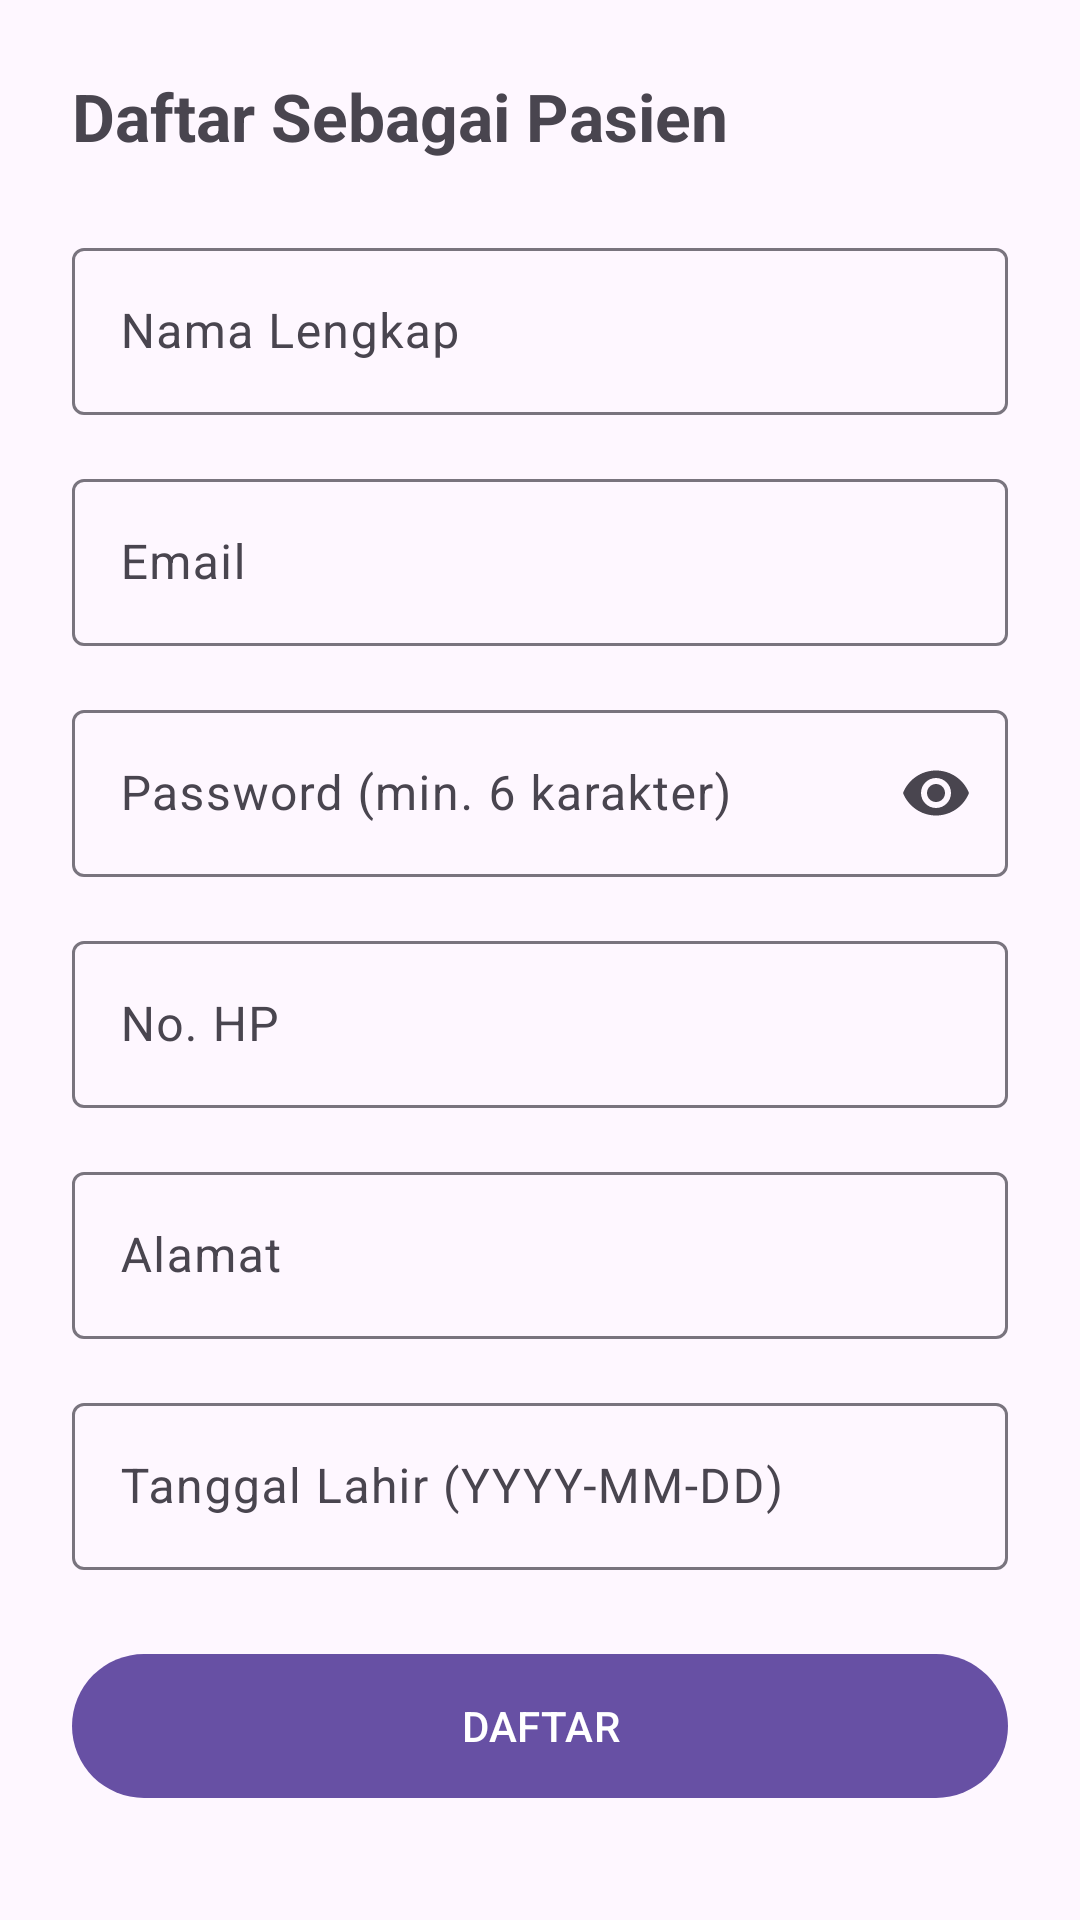

Reconstruct the res/layout file that produces this screen, plus the resources it refers to.
<!-- AndroidManifest.xml: application theme Theme.MediLab -->
<!-- res/layout/activity_register_patient.xml -->
<?xml version="1.0" encoding="utf-8"?>
<ScrollView xmlns:android="http://schemas.android.com/apk/res/android"
    xmlns:app="http://schemas.android.com/apk/res-auto"
    android:layout_width="match_parent"
    android:layout_height="match_parent">

    <LinearLayout
        android:layout_width="match_parent"
        android:layout_height="wrap_content"
        android:orientation="vertical"
        android:padding="24dp">

        <TextView
            android:layout_width="wrap_content"
            android:layout_height="wrap_content"
            android:text="Daftar Sebagai Pasien"
            android:textSize="22sp"
            android:textStyle="bold"
            android:layout_marginBottom="24dp"/>

        <com.google.android.material.textfield.TextInputLayout
            android:layout_width="match_parent"
            android:layout_height="wrap_content"
            android:layout_marginBottom="16dp">
            <com.google.android.material.textfield.TextInputEditText
                android:id="@+id/etNama"
                android:layout_width="match_parent"
                android:layout_height="wrap_content"
                android:hint="Nama Lengkap"/>
        </com.google.android.material.textfield.TextInputLayout>

        <com.google.android.material.textfield.TextInputLayout
            android:layout_width="match_parent"
            android:layout_height="wrap_content"
            android:layout_marginBottom="16dp">
            <com.google.android.material.textfield.TextInputEditText
                android:id="@+id/etEmail"
                android:layout_width="match_parent"
                android:layout_height="wrap_content"
                android:hint="Email"
                android:inputType="textEmailAddress"/>
        </com.google.android.material.textfield.TextInputLayout>

        <com.google.android.material.textfield.TextInputLayout
            android:layout_width="match_parent"
            android:layout_height="wrap_content"
            android:layout_marginBottom="16dp"
            app:endIconMode="password_toggle">
            <com.google.android.material.textfield.TextInputEditText
                android:id="@+id/etPassword"
                android:layout_width="match_parent"
                android:layout_height="wrap_content"
                android:hint="Password (min. 6 karakter)"
                android:inputType="textPassword"/>
        </com.google.android.material.textfield.TextInputLayout>

        <com.google.android.material.textfield.TextInputLayout
            android:layout_width="match_parent"
            android:layout_height="wrap_content"
            android:layout_marginBottom="16dp">
            <com.google.android.material.textfield.TextInputEditText
                android:id="@+id/etNoHP"
                android:layout_width="match_parent"
                android:layout_height="wrap_content"
                android:hint="No. HP"
                android:inputType="phone"/>
        </com.google.android.material.textfield.TextInputLayout>

        <com.google.android.material.textfield.TextInputLayout
            android:layout_width="match_parent"
            android:layout_height="wrap_content"
            android:layout_marginBottom="16dp">
            <com.google.android.material.textfield.TextInputEditText
                android:id="@+id/etAlamat"
                android:layout_width="match_parent"
                android:layout_height="wrap_content"
                android:hint="Alamat"/>
        </com.google.android.material.textfield.TextInputLayout>

        <com.google.android.material.textfield.TextInputLayout
            android:layout_width="match_parent"
            android:layout_height="wrap_content"
            android:layout_marginBottom="24dp">
            <com.google.android.material.textfield.TextInputEditText
                android:id="@+id/etTanggalLahir"
                android:layout_width="match_parent"
                android:layout_height="wrap_content"
                android:hint="Tanggal Lahir (YYYY-MM-DD)"
                android:inputType="date"/>
        </com.google.android.material.textfield.TextInputLayout>

        <com.google.android.material.button.MaterialButton
            android:id="@+id/btnRegister"
            android:layout_width="match_parent"
            android:layout_height="56dp"
            android:text="DAFTAR"/>
    </LinearLayout>
</ScrollView>
<!-- resources referenced by this layout -->
<resources>
  <style name="Theme.MediLab" parent="Base.Theme.MediLab" />
  <style name="Base.Theme.MediLab" parent="Theme.Material3.DayNight.NoActionBar">
          
          
      </style>
</resources>
